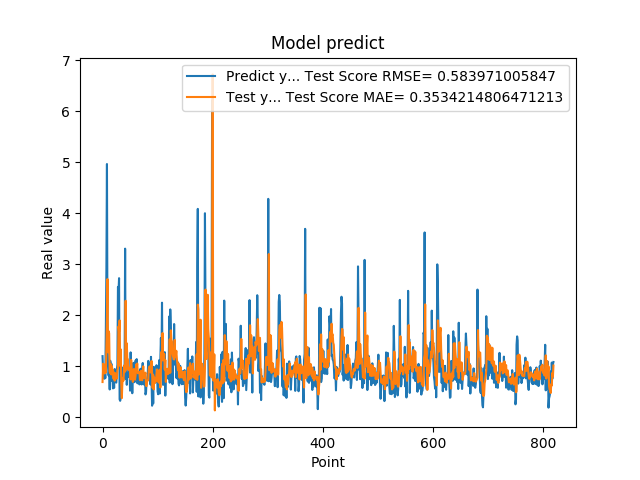

Source data for this figure (header and first rows):
1.201630949974060059e+00, 6.941887659669015997e-01
8.802530169486999512e-01, 1.054001701115287348e+00
8.531429767608642578e-01, 9.656221036438442651e-01
7.591750025749206543e-01, 8.846598574507493762e-01
1.005007982254028320e+00, 8.617600637899571758e-01
7.687720060348510742e-01, 1.045294281208001497e+00
1.740013241767883301e+00, 8.803529150865503361e-01
2.913533687591552734e+00, 1.405947349266103208e+00
4.963075160980224609e+00, 1.905341754671926013e+00
1.471215128898620605e+00, 2.710502897014136714e+00
1.000648975372314453e+00, 1.275194239690349063e+00
8.220189809799194336e-01, 1.690789026745878276e+00
9.362199902534482643e-01, 1.647149687564666287e+00
5.486897230148315430e-01, 8.960649850357058632e-01
1.111255049705505371e+00, 8.667729409768060167e-01
7.148039937019348145e-01, 1.046252802077857202e+00
1.052167057991027832e+00, 8.414468950969486993e-01
8.955980539321898304e-01, 1.005513841965861799e+00
7.769405245780944824e-01, 9.196612757462475640e-01
5.699509978294372559e-01, 9.242013844872789541e-01
8.244060277938842773e-01, 7.603262858385039236e-01
5.800840258598327637e-01, 8.796974726450137450e-01
9.488009810447691761e-01, 7.213934162947940321e-01
7.918390035629272461e-01, 8.659548726790710083e-01
6.937990188598632812e-01, 8.024943893947930063e-01
6.834830045700073242e-01, 7.787881004164222132e-01
9.433320164680479847e-01, 7.600256377712123479e-01
1.032713770866394043e+00, 9.233673681874279282e-01
2.556216001510620117e+00, 9.671110772139672740e-01
2.464895963668823242e+00, 1.784619909428516227e+00
2.728049993515014204e+00, 1.678369895200312989e+00
3.558506965637206476e-01, 1.901522641809680447e+00
3.262020051479339600e-01, 1.008687330193748455e+00
3.781589865684509277e-01, 1.335230111666988018e+00
6.306380033493041992e-01, 6.596767838057643329e-01
8.854129910469055176e-01, 3.794021741037493789e-01
9.743152856826782227e-01, 6.759652792213135530e-01
7.307389974594116211e-01, 7.763754534121170003e-01
9.521890282630921520e-01, 7.214794610715941081e-01
1.011654973030090332e+00, 9.293381888866122376e-01
7.643579840660095215e-01, 1.025122215676780746e+00
3.306220054626464844e+00, 8.974103996183908638e-01
7.543110251426696777e-01, 2.285627122821222823e+00
1.409499049186706321e+00, 9.354110842284941718e-01
6.401469707489013672e-01, 1.452986412916243975e+00
8.640019893646240234e-01, 1.146579358617914934e+00
8.469420075416564941e-01, 1.139581694406149204e+00
7.976629734039306641e-01, 9.575776110116115403e-01
9.555831551551821068e-01, 9.263152922083530694e-01
9.546210169792175293e-01, 9.242916921558206322e-01
5.251880288124084473e-01, 9.775347283551969468e-01
1.275226235389709695e+00, 7.457325578732402205e-01
8.355640172958374023e-01, 1.127783224341022184e+00
7.640249729156494141e-01, 9.492291931253039605e-01
4.752210080623626154e-01, 8.724932519217066806e-01
7.414129972457885742e-01, 6.985104417457512760e-01
1.069700956344604492e+00, 8.174135402844653342e-01
7.892770171165466309e-01, 9.490471570991146910e-01
6.914690136909484863e-01, 8.114461621229734911e-01
7.093830108642578125e-01, 7.400809321861105960e-01
1.115731000900268555e+00, 8.225266805171813633e-01
... 759 more rows
